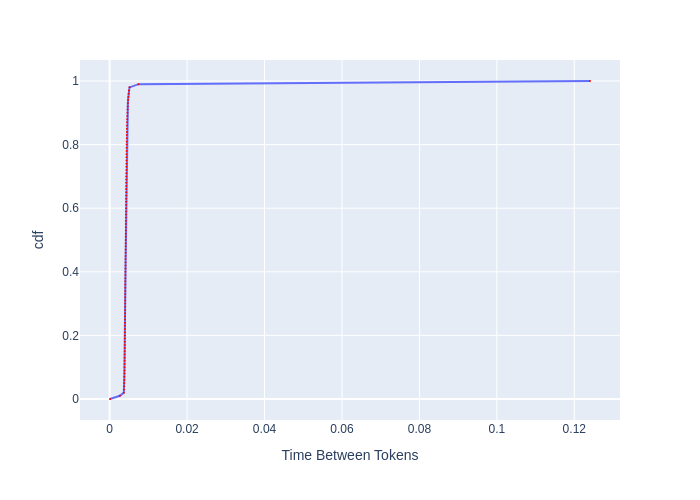

The file beside this chart, header and first rows:
, cdf, Time Between Tokens
0, 0.0, 8.74010191162198e-05
1, 0.01, 0.002635
2, 0.02, 0.003657
3, 0.03, 0.003709
4, 0.04, 0.003731
5, 0.05, 0.003754
6, 0.06, 0.003776
7, 0.07, 0.003791
8, 0.08, 0.003807
9, 0.09, 0.003822
10, 0.1, 0.003837
11, 0.11, 0.003845
12, 0.12, 0.00386
13, 0.13, 0.003868
14, 0.14, 0.003884
15, 0.15, 0.003891
16, 0.16, 0.003907
17, 0.17, 0.003915
18, 0.18, 0.003923
19, 0.19, 0.00393
20, 0.2, 0.003938
21, 0.21, 0.003946
22, 0.22, 0.003954
23, 0.23, 0.003962
24, 0.24, 0.00397
25, 0.25, 0.003978
26, 0.26, 0.003986
27, 0.27, 0.003994
28, 0.28, 0.004002
29, 0.29, 0.00401
30, 0.3, 0.00401
31, 0.31, 0.004018
32, 0.32, 0.004026
33, 0.33, 0.004034
34, 0.34, 0.004042
35, 0.35, 0.004042
36, 0.36, 0.00405
37, 0.37, 0.004058
38, 0.38, 0.004066
39, 0.39, 0.004075
40, 0.4, 0.004075
41, 0.41, 0.004083
42, 0.42, 0.004091
43, 0.43, 0.004099
44, 0.44, 0.004099
45, 0.45, 0.004107
46, 0.46, 0.004115
47, 0.47, 0.004124
48, 0.48, 0.004132
49, 0.49, 0.004132
50, 0.5, 0.00414
51, 0.51, 0.004149
52, 0.52, 0.004157
53, 0.53, 0.004165
54, 0.54, 0.004165
55, 0.55, 0.004173
56, 0.56, 0.004182
57, 0.57, 0.00419
58, 0.58, 0.004199
59, 0.59, 0.004207
... 41 more rows
